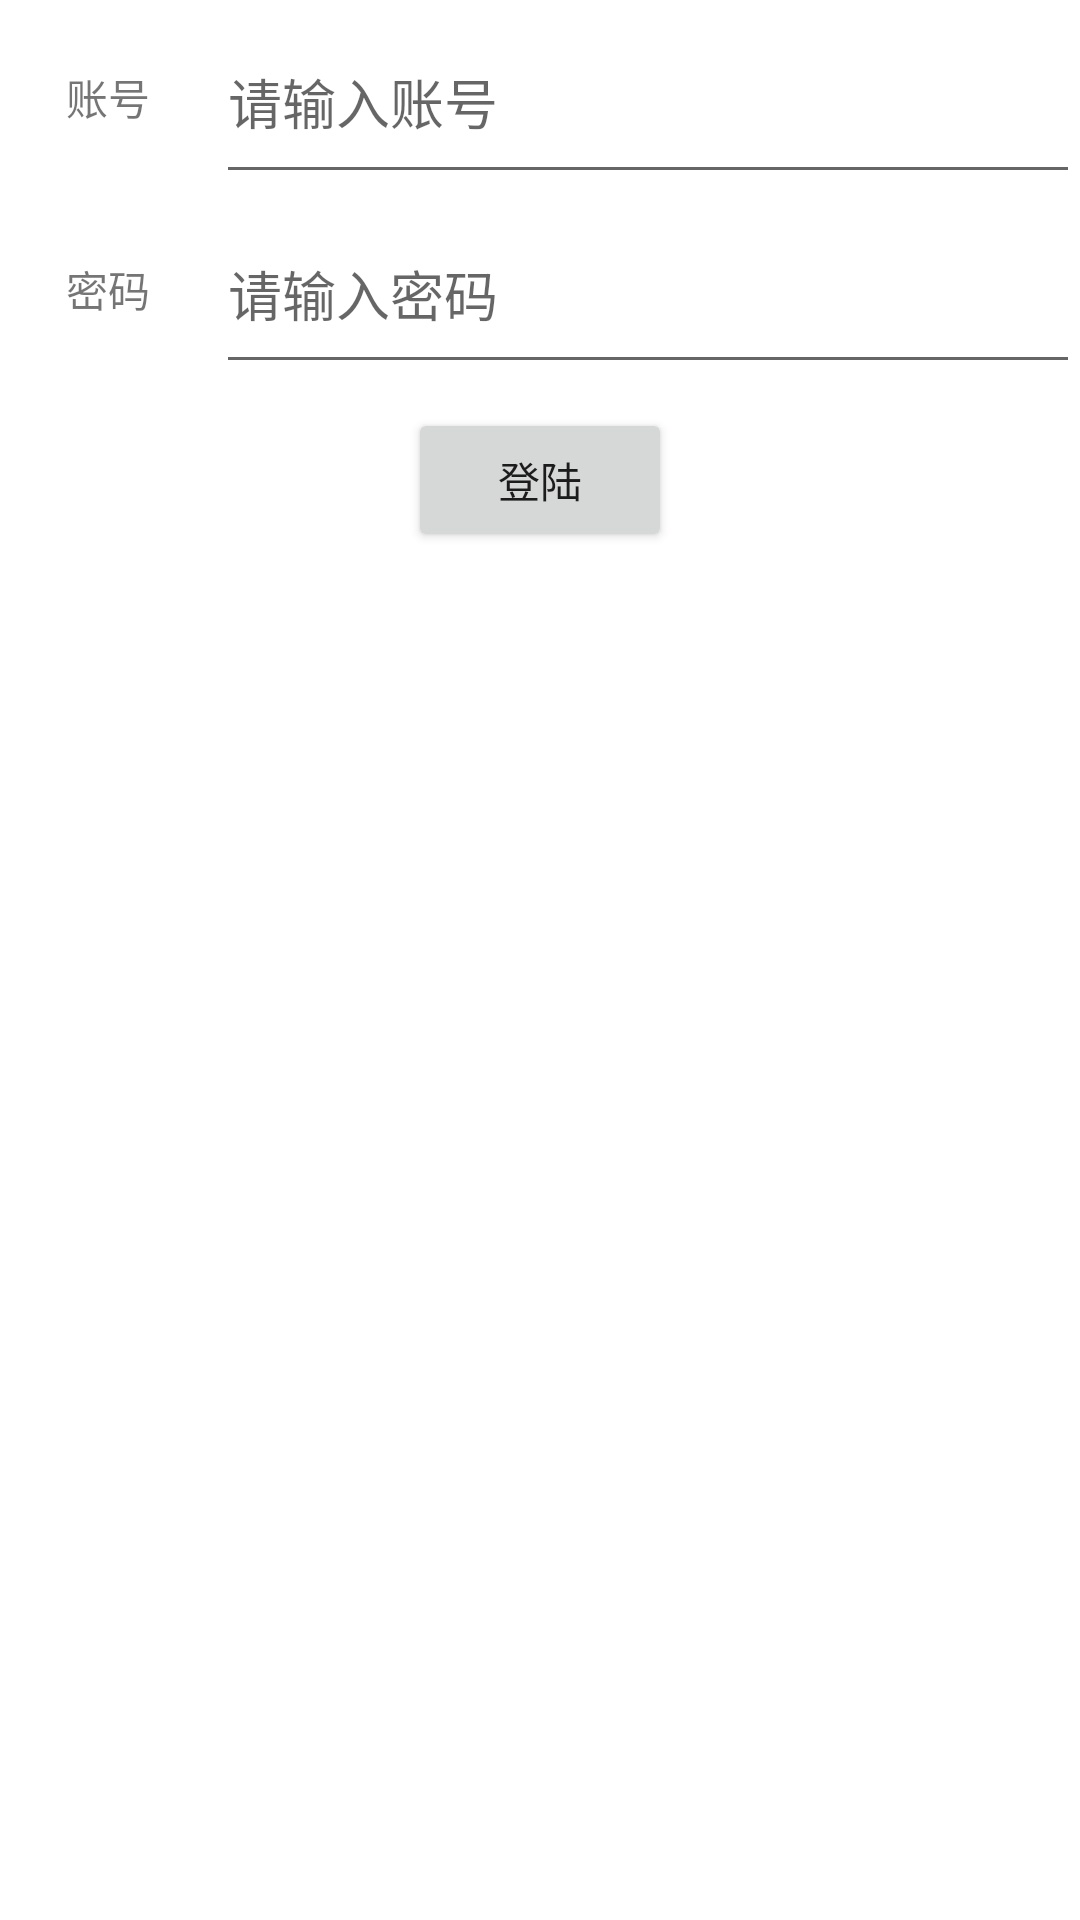

Produce the Android XML layout that renders to this screen, including the resource entries it uses.
<!-- AndroidManifest.xml: application theme Theme.SunOfBeach -->
<!-- res/layout/activity_main.xml -->
<?xml version="1.0" encoding="utf-8"?>
<androidx.constraintlayout.widget.ConstraintLayout xmlns:android="http://schemas.android.com/apk/res/android"
    xmlns:app="http://schemas.android.com/apk/res-auto"
    xmlns:tools="http://schemas.android.com/tools"
    android:layout_width="match_parent"
    android:layout_height="match_parent"
    tools:context=".mvvmdemo.LoginActivity">

    <androidx.constraintlayout.widget.Guideline
        android:id="@+id/guideline2"
        android:layout_width="wrap_content"
        android:layout_height="wrap_content"
        android:orientation="vertical"
        app:layout_constraintGuide_percent="0.2" />

    <EditText
        android:id="@+id/accountInputBox"
        android:layout_width="0dp"
        android:layout_height="0dp"
        android:ems="10"
        android:hint="@string/Input_account_text"
        android:inputType="textPersonName"
        app:layout_constraintBottom_toTopOf="@+id/guideline3"
        app:layout_constraintEnd_toEndOf="parent"
        app:layout_constraintStart_toStartOf="@+id/guideline2"
        app:layout_constraintTop_toTopOf="parent" />

    <androidx.constraintlayout.widget.Guideline
        android:id="@+id/guideline3"
        android:layout_width="wrap_content"
        android:layout_height="wrap_content"
        android:orientation="horizontal"
        app:layout_constraintGuide_percent="0.10123119" />

    <androidx.constraintlayout.widget.Guideline
        android:id="@+id/guideline4"
        android:layout_width="wrap_content"
        android:layout_height="wrap_content"
        android:orientation="horizontal"
        app:layout_constraintGuide_percent="0.2" />

    <androidx.constraintlayout.widget.Guideline
        android:id="@+id/guideline5"
        android:layout_width="wrap_content"
        android:layout_height="wrap_content"
        android:orientation="horizontal"
        app:layout_constraintGuide_percent="0.3" />

    <EditText
        android:id="@+id/passwordInputBox"
        android:layout_width="0dp"
        android:layout_height="0dp"
        android:ems="10"
        android:hint="@string/password_input_text"
        android:inputType="textPersonName"
        app:layout_constraintBottom_toTopOf="@+id/guideline4"
        app:layout_constraintEnd_toEndOf="parent"
        app:layout_constraintStart_toStartOf="@+id/guideline2"
        app:layout_constraintTop_toTopOf="@+id/guideline3" />

    <Button
        android:id="@+id/loginBtn"
        android:layout_width="wrap_content"
        android:layout_height="wrap_content"
        android:text="@string/login_text"
        app:layout_constraintBottom_toTopOf="@+id/guideline5"
        app:layout_constraintEnd_toEndOf="parent"
        app:layout_constraintStart_toStartOf="parent"
        app:layout_constraintTop_toTopOf="@+id/guideline4" />

    <TextView
        android:id="@+id/textView"
        android:layout_width="wrap_content"
        android:layout_height="wrap_content"
        android:text="@string/account_text"
        app:layout_constraintBottom_toTopOf="@+id/guideline3"
        app:layout_constraintEnd_toStartOf="@+id/guideline2"
        app:layout_constraintStart_toStartOf="parent"
        app:layout_constraintTop_toTopOf="parent" />

    <TextView
        android:id="@+id/textView2"
        android:layout_width="wrap_content"
        android:layout_height="wrap_content"
        android:text="@string/password_text"
        app:layout_constraintBottom_toTopOf="@+id/guideline4"
        app:layout_constraintEnd_toStartOf="@+id/guideline2"
        app:layout_constraintStart_toStartOf="parent"
        app:layout_constraintTop_toTopOf="@+id/guideline3" />

    <TextView
        android:id="@+id/loginTipsText"
        android:layout_width="wrap_content"
        android:layout_height="wrap_content"
        app:layout_constraintBottom_toBottomOf="parent"
        app:layout_constraintEnd_toEndOf="parent"
        app:layout_constraintHorizontal_bias="0.498"
        app:layout_constraintStart_toStartOf="parent"
        app:layout_constraintTop_toTopOf="@+id/guideline5"
        app:layout_constraintVertical_bias="0.16" />

</androidx.constraintlayout.widget.ConstraintLayout>
<!-- resources referenced by this layout -->
<resources>
  <string name="Input_account_text">请输入账号</string>
  <string name="account_text">账号</string>
  <string name="login_text">登陆</string>
  <string name="password_input_text">请输入密码</string>
  <string name="password_text">密码</string>
  <style name="Theme.SunOfBeach" parent="Theme.MaterialComponents.DayNight.DarkActionBar">
          
          <item name="colorPrimary">@color/purple_500</item>
          <item name="colorPrimaryVariant">@color/purple_700</item>
          <item name="colorOnPrimary">@color/white</item>
          
          <item name="colorSecondary">@color/teal_200</item>
          <item name="colorSecondaryVariant">@color/teal_700</item>
          <item name="colorOnSecondary">@color/black</item>
          
          <item name="android:statusBarColor" tools:targetApi="l">?attr/colorPrimaryVariant</item>
  
          
      </style>
  <!-- not gathered from this repository: default colours our renderer supplied (Android Studio template values) -->
  <color name="purple_500">#FF6200EE</color>
  <color name="purple_700">#FF3700B3</color>
  <color name="teal_200">#FF03DAC5</color>
  <color name="teal_700">#FF018786</color>
  <color name="black">#FF000000</color>
  <color name="white">#FFFFFFFF</color>
</resources>
